The GitHub repository AwczR/CharacterRepaint contains a labelled image folder "subset1" with 2 categories: covered, intact. Examples follow, each with its label.

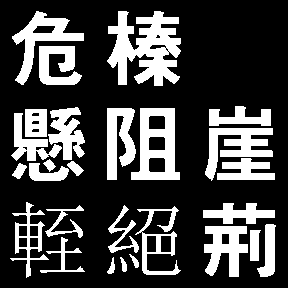
Label: intact

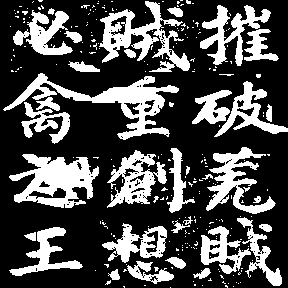
Label: covered

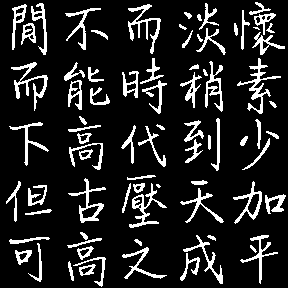
Label: intact

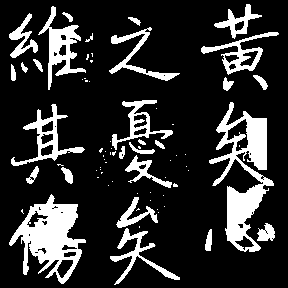
Label: covered

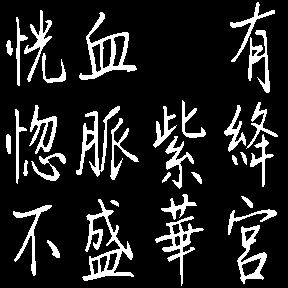
Label: intact

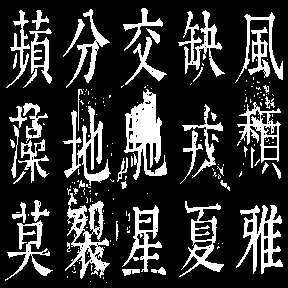
Label: covered
